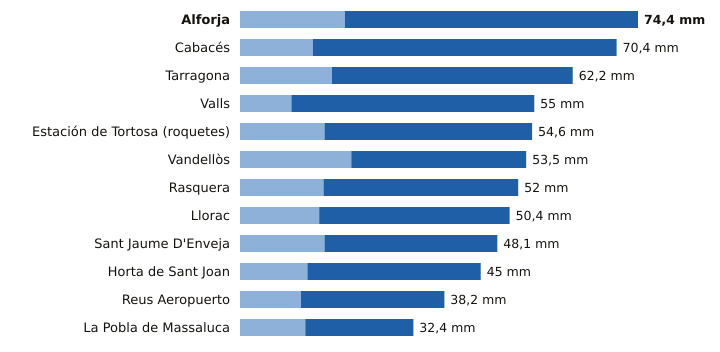

Values plotted in this chart, from the file beside it:
estacion, provincia, indicativo, mm_6_dias_anteriores, mm_hoy, mm_7_dias, horas_de_hoy
Alforja, Tarragona, 0009X, 19.6, 54.8, 74.4, 21
Cabacés, Tarragona, 9961X, 13.6, 56.8, 70.4, 21
Tarragona, Tarragona, 0042Y, 17.2, 45.0, 62.2, 20
Valls, Tarragona, 0034X, 9.6, 45.4, 55.0, 22
Estación de Tortosa (roquetes), Tarragona, 9981A, 15.8, 38.8, 54.6, 22
Vandellòs, Tarragona, 0002I, 20.8, 32.7, 53.5, 22
Rasquera, Tarragona, 9975X, 15.6, 36.4, 52.0, 22
Llorac, Tarragona, 9726E, 14.8, 35.6, 50.4, 22
Sant Jaume D'Enveja, Tarragona, 9987P, 15.8, 32.3, 48.1, 22
Horta de Sant Joan, Tarragona, 9946X, 12.6, 32.4, 45.0, 21
Reus Aeropuerto, Tarragona, 0016A, 11.4, 26.8, 38.2, 22
La Pobla de Massaluca, Tarragona, 9947X, 12.2, 20.2, 32.4, 21
